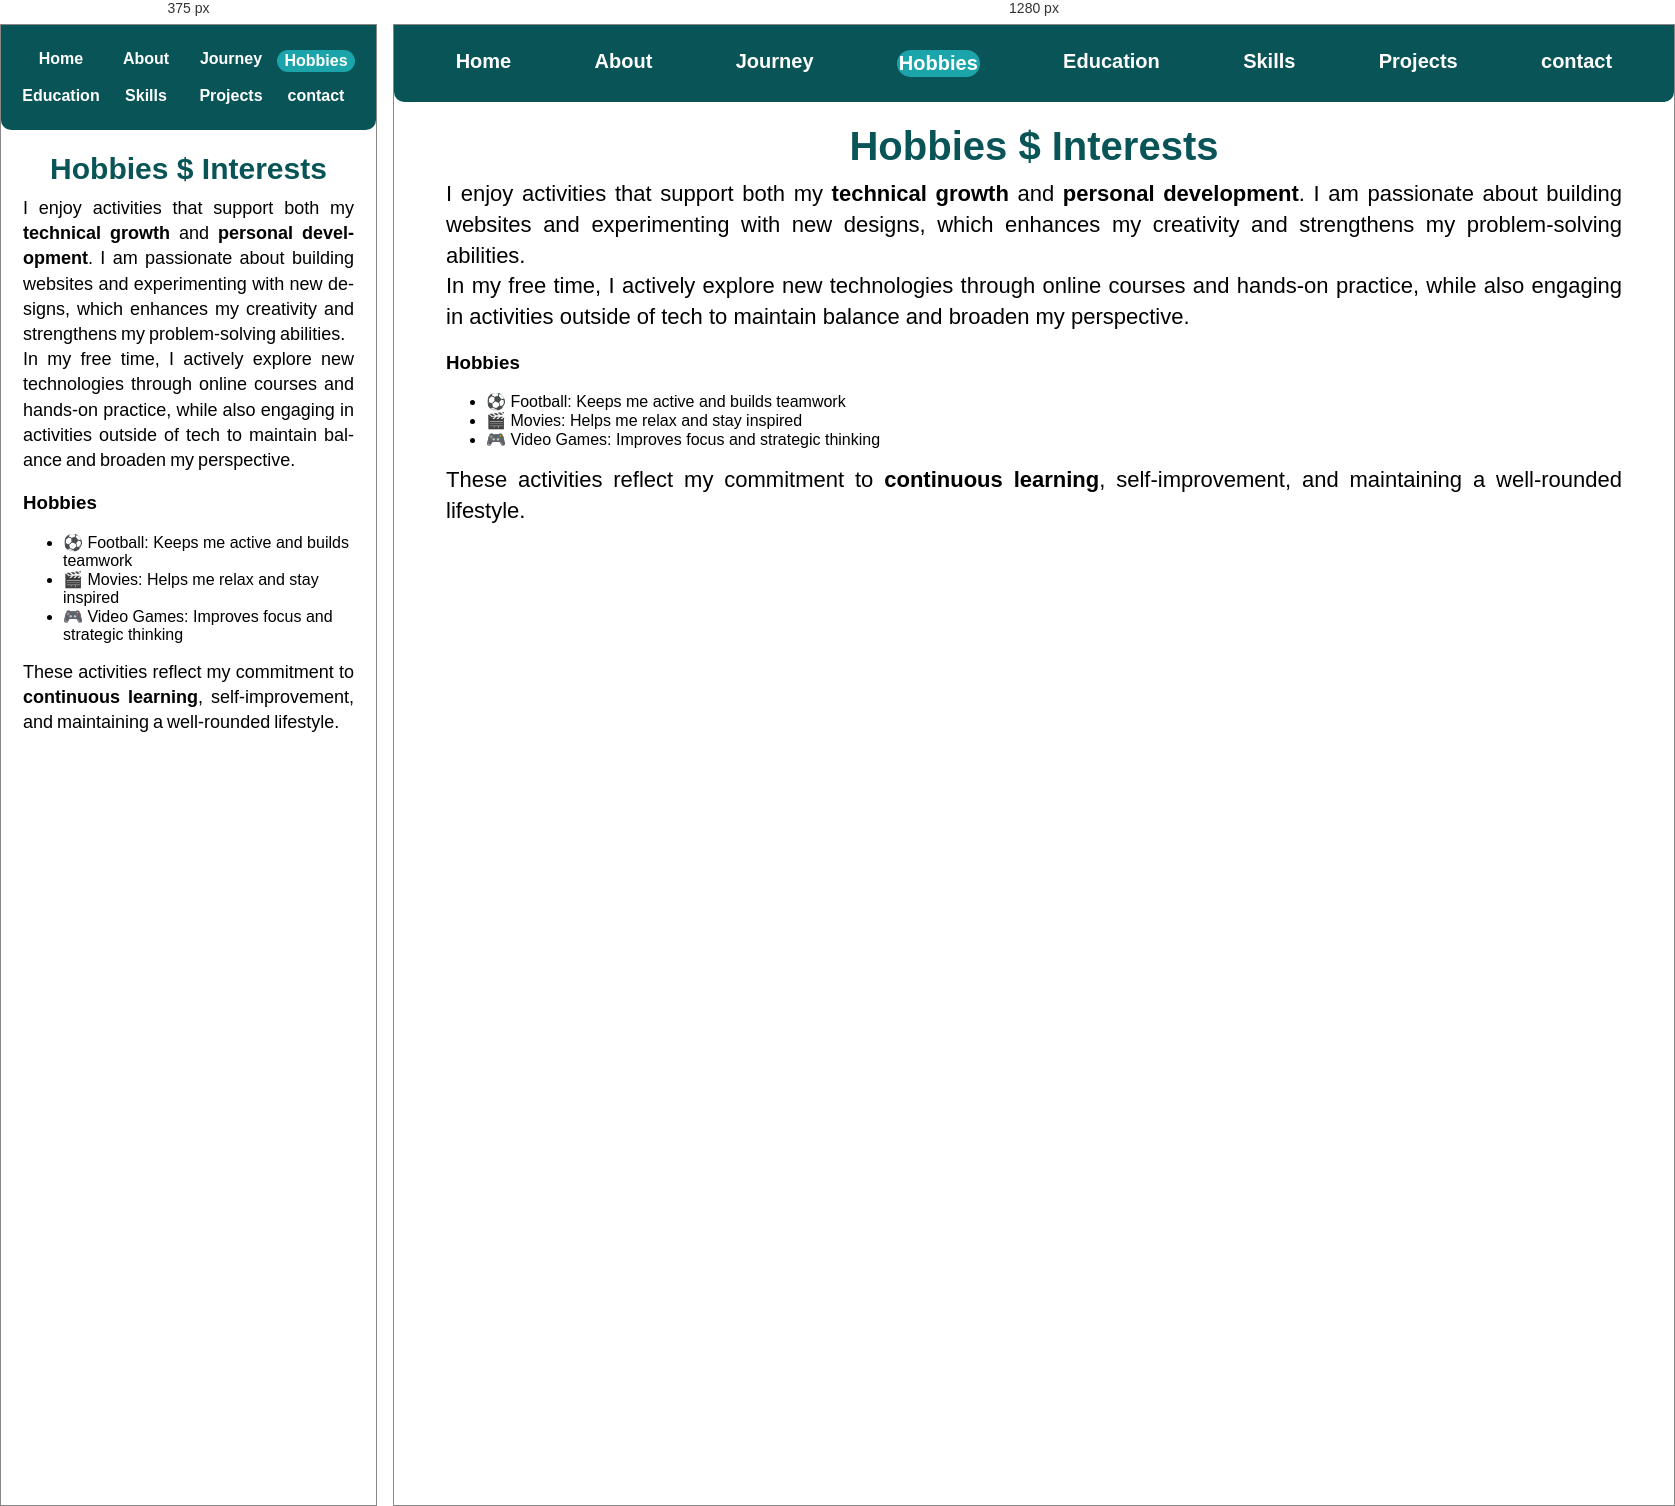
Rendered at 375 px and 1280 px, left to right.

<!-- file: hobbies.html -->
<!doctype html>
<html lang="en">
  <head>
    <meta charset="UTF-8" />
    <meta name="viewport" content="width=device-width, initial-scale=1.0" />
    <title>hobbies</title>
    <link rel="stylesheet" href="style.css" />
  </head>
  <body>
    <header>
      <nav>
        <a href="index.html">Home</a>
        <a href="about.html">About</a>
        <a href="journey.html">Journey</a>
        <a href="hobbies.html" class="active">Hobbies</a>
        <a href="education.html">Education</a>
        <a href="skills.html">Skills</a>
        <a href="projects.html">Projects</a>
        <a href="contact.html">contact</a>
      </nav>
    </header>
    <div class="hobbies">
      <h1>Hobbies $ Interests</h1>
      <p>
        I enjoy activities that support both my
        <strong>technical growth</strong> and
        <strong>personal development</strong>. I am passionate about building
        websites and experimenting with new designs, which enhances my
        creativity and strengthens my problem-solving abilities.
      </p>

      <p>
        In my free time, I actively explore new technologies through online
        courses and hands-on practice, while also engaging in activities outside
        of tech to maintain balance and broaden my perspective.
      </p>

      <h3>Hobbies</h3>
      <ul>
        <li><span>⚽ Football:</span> Keeps me active and builds teamwork</li>
        <li><span>🎬 Movies:</span> Helps me relax and stay inspired</li>
        <li>
          <span>🎮 Video Games:</span> Improves focus and strategic thinking
        </li>
      </ul>

      <p class="closing">
        These activities reflect my commitment to
        <strong>continuous learning</strong>, self-improvement, and maintaining
        a well-rounded lifestyle.
      </p>
    </div>
  </body>
</html>


/* @media block from style.css */
@media (max-width: 768px) {
  .home {
    flex-direction: column;
  }
}

/* @media block from style.css */
@media (max-width: 768px) {
  .about h1,
  .education h1,
  .contact h1,
  .contact h2,
  .hobbies h1,
  .home h1,
  .journey h1,
  .journey h2,
  .projects h1,
  .skills h1 {
    font-size: 30px;
  }
}

/* @media block from style.css */
@media (max-width: 768px) {
  .social-icons {
    display: flex;
    justify-content: center;
    gap: 15px;
    padding: 10px;
    overflow: hidden;
  }
  .social-icons a {
    display: flex;
    align-items: center;
    justify-content: center;
    padding: 8px;
    font-size: 14px;
    transform: none;
  }
  .social-icons i {
    font-size: 18px;
  }
  .social-icons a:hover {
    transform: none;
    box-shadow: none;
  }
}

/* @media block from style.css */
@media (max-width: 768px) {
  .cc {
    flex-direction: column;
    align-items: center;
  }
  .contact,
  .quote {
    width: 100%;
    max-width: 100%;
  }
  .contact {
    text-align: center;
  }
}

/* @media block from style.css */
@media (max-width: 768px) {
  .tagline {
    animation: fadeIn 3s ease-in;
  }
}

/* @media block from style.css */
@media (max-width: 768px) {
  body {
    padding: 0 10px;
  }
  .tagline {
    font-size: 1.3rem;
    border-right: none;
    text-align: center;
    white-space: normal;
    width: 100%;
    border-right: none;
    font-weight: 700;
    color: #000000;
  }
  .about p,
  .contact p,
  .education p,
  .hobbies p,
  .home p,
  .journey p,
  .projects p,
  .skills p {
    text-align: justify;
    word-spacing: -1px;
    text-justify: inter-word;
    font-size: 18px;
  }
  .form-box,
  .info-box {
    padding: 20px;
  }
}

/* @media block from style.css */
@media (max-width: 768px) {
  nav {
    display: flex;
    flex-wrap: wrap;
    gap: 5px;
  }
  nav a {
    width: calc(25% - 5px);
    text-align: center;
    font-size: 16px;
  }
}